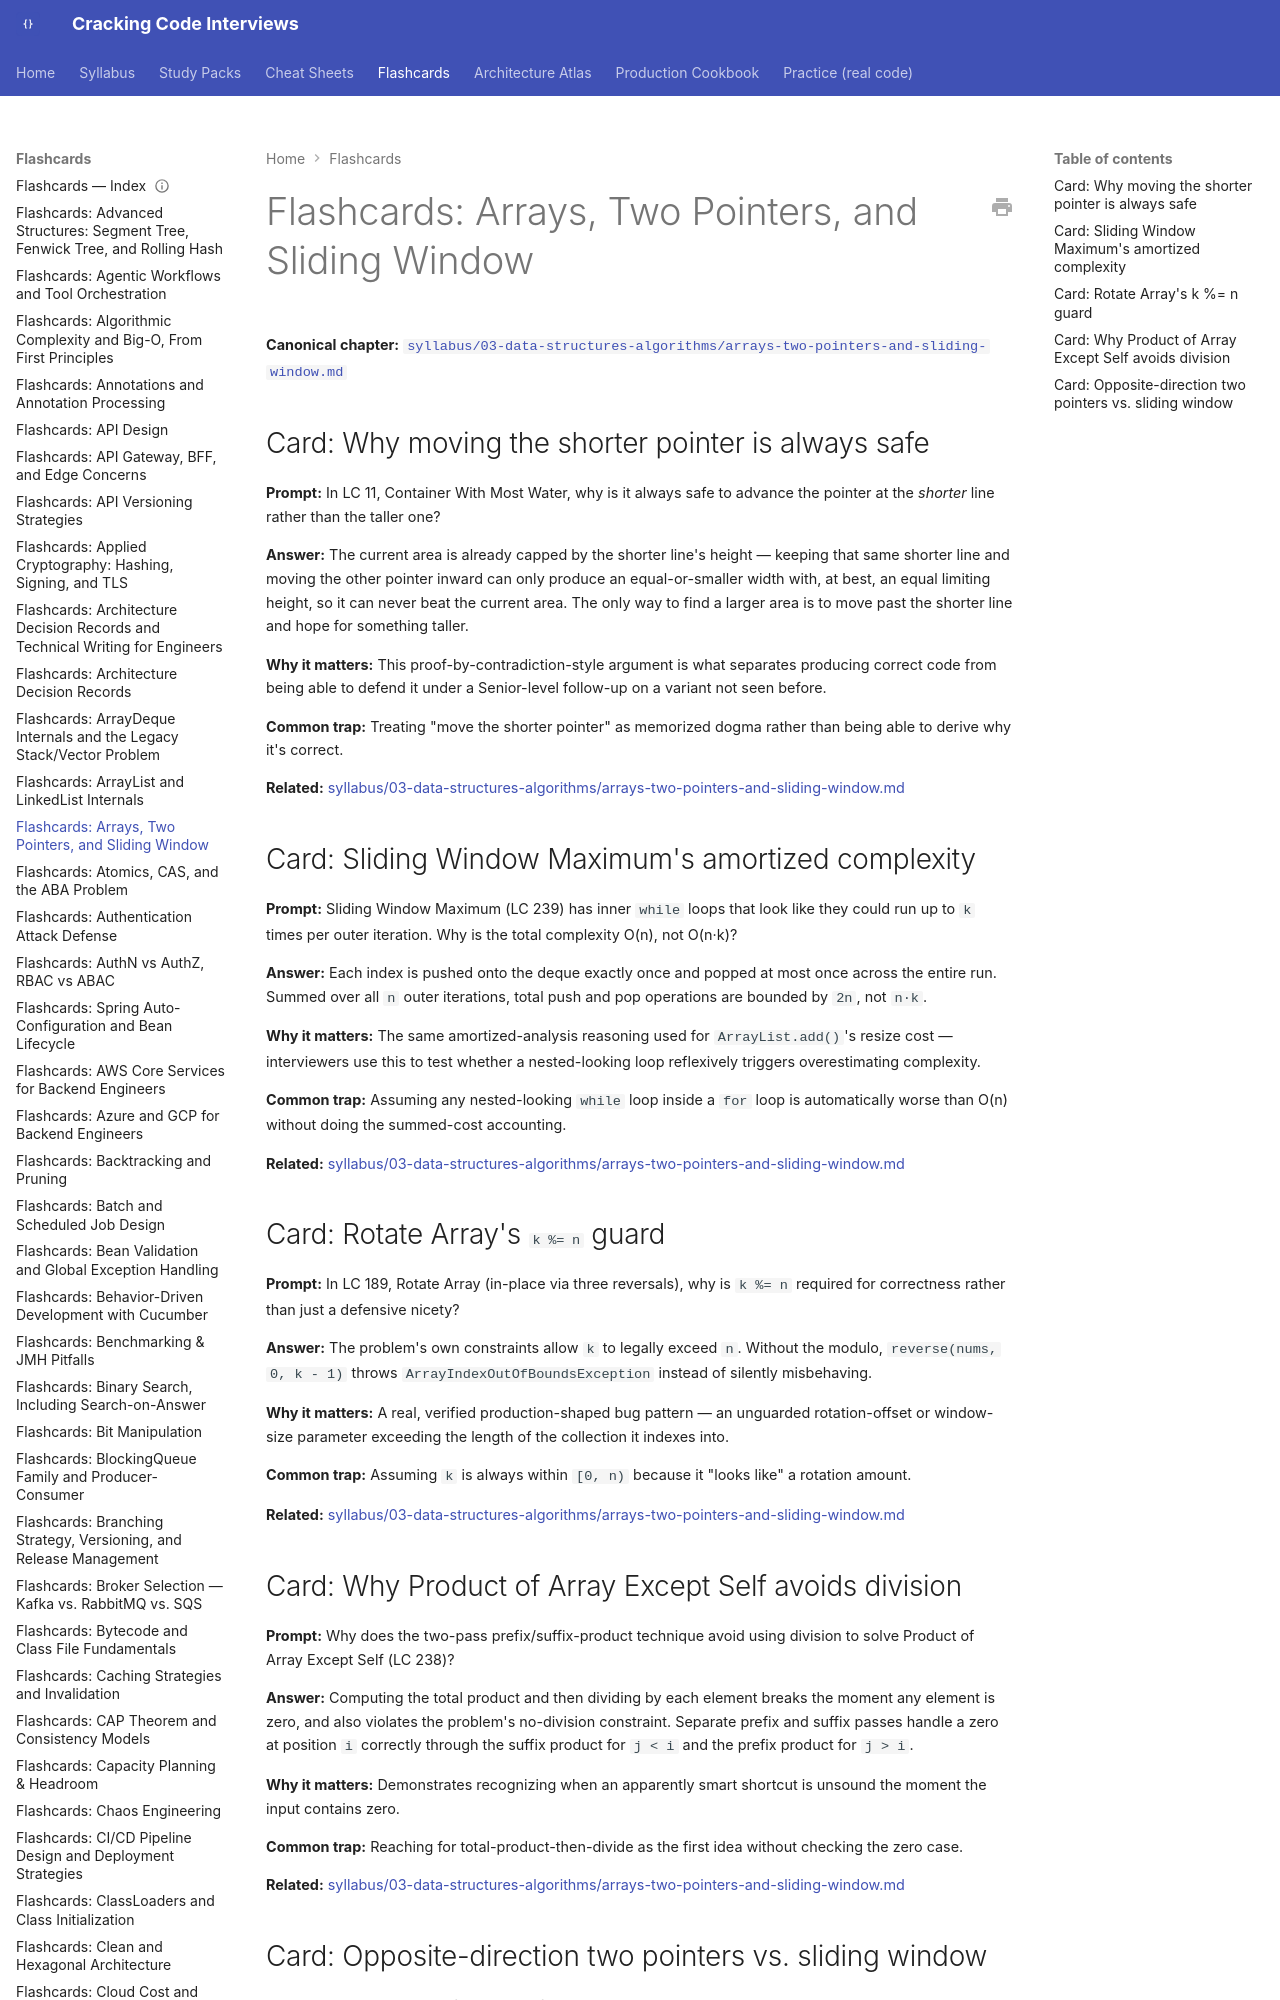

repository: JuanMelendres/cracking-code-interviews · page: flashcards/arrays-two-pointers-and-sliding-window/index.html · generator: mkdocs

---
title: "Flashcards: Arrays, Two Pointers, and Sliding Window"
slug: arrays-two-pointers-and-sliding-window
document_type: flashcard-deck
domain: 03-data-structures-algorithms
topic_id: "T-2101"
canonical: ../syllabus/03-data-structures-algorithms/arrays-two-pointers-and-sliding-window.md
last_updated: 2026-09-07
---

# Flashcards: Arrays, Two Pointers, and Sliding Window

**Canonical chapter:** [`syllabus/03-data-structures-algorithms/arrays-two-pointers-and-sliding-window.md`](../syllabus/03-data-structures-algorithms/arrays-two-pointers-and-sliding-window.md)
